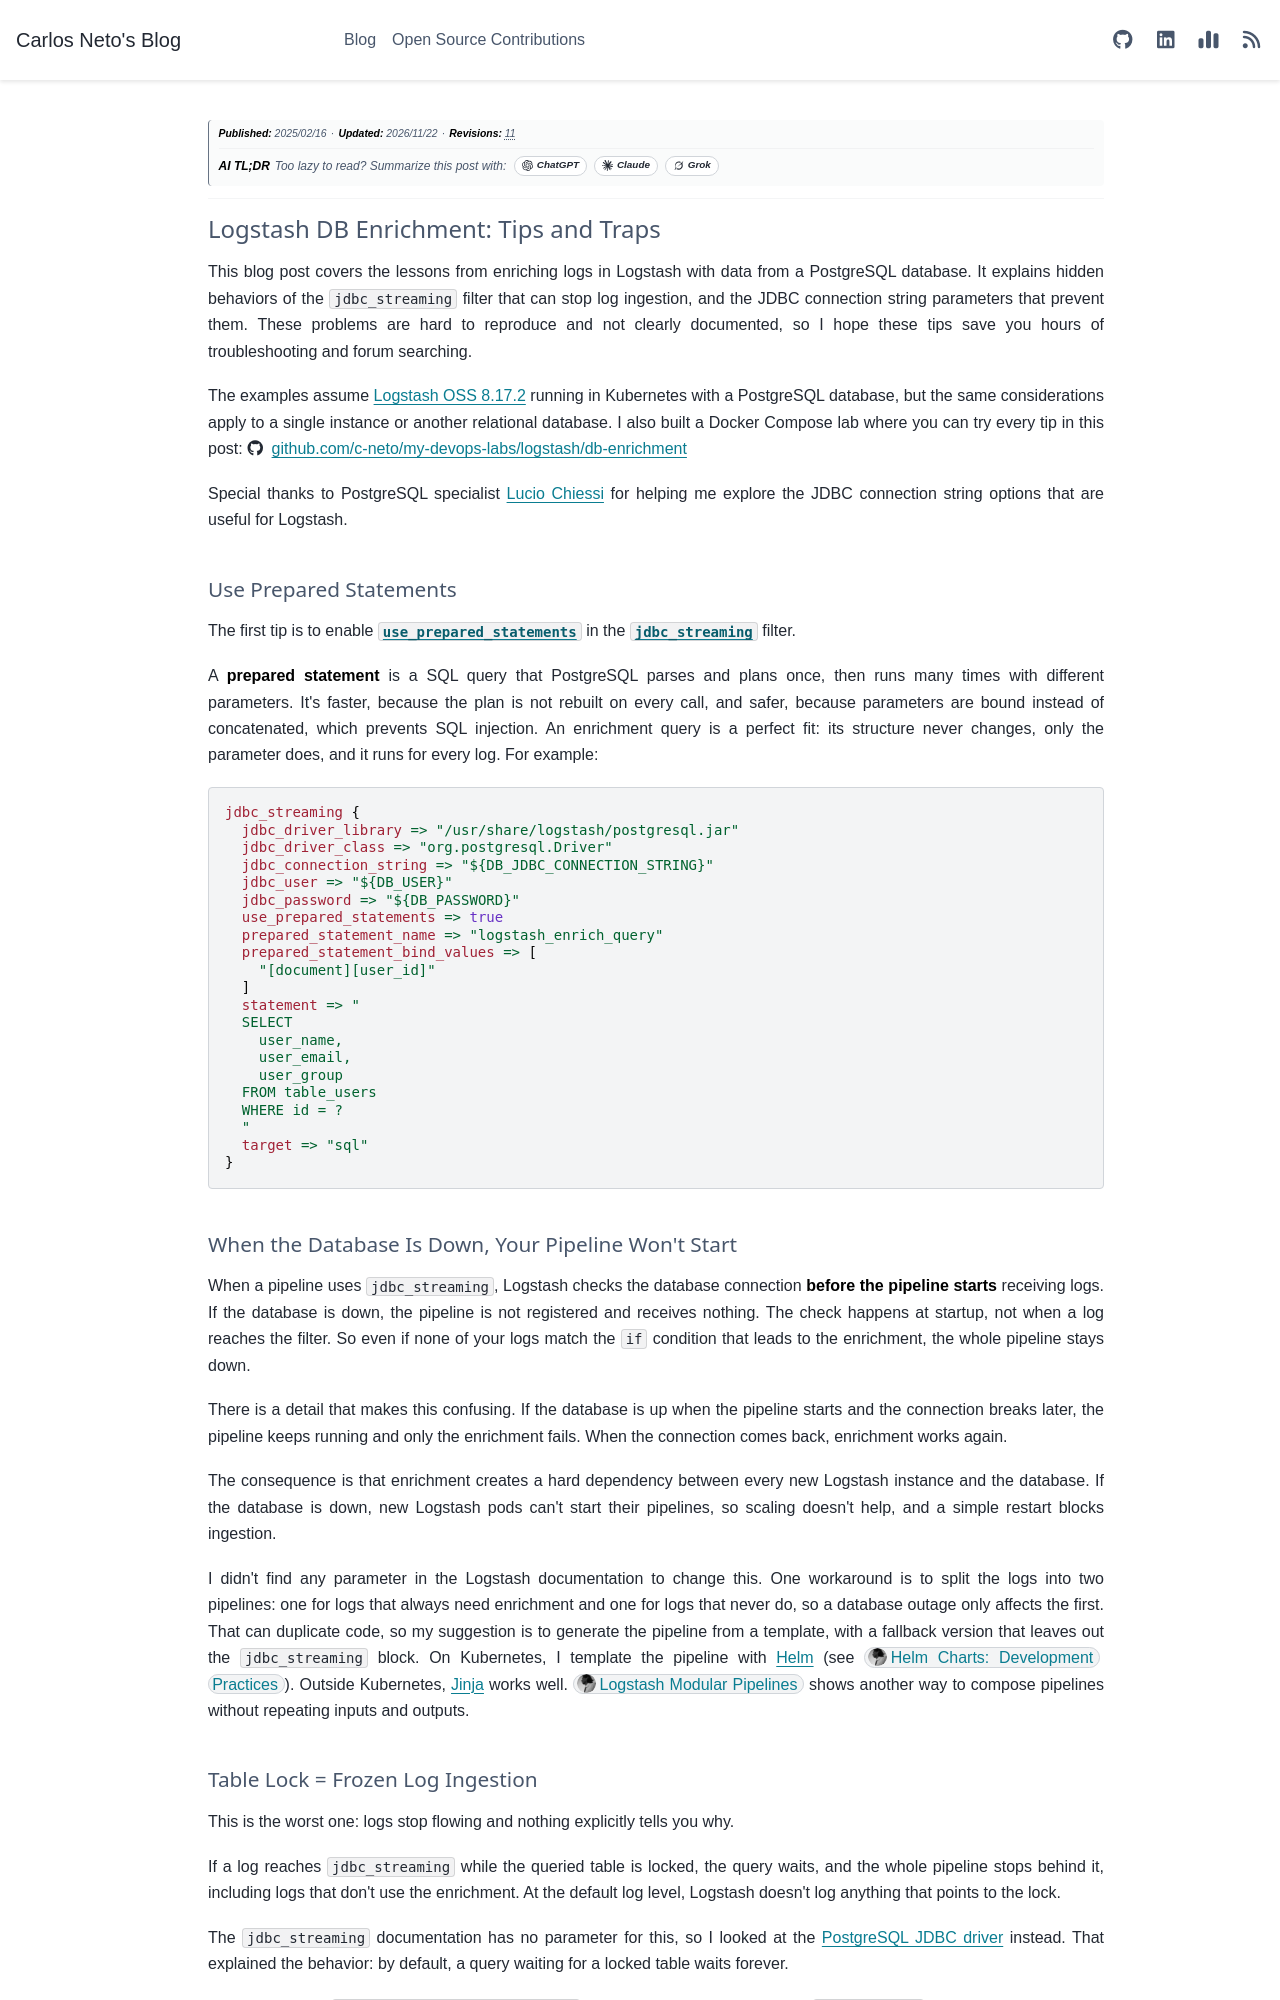

repository: c-neto/carlosneto.dev · page: blog/2025/2025-02-16-logstash-db-enrichment/index.html · generator: sphinx

---
tags: logstash, logs
date: "2025-02-16"
category: Observability
author: Carlos Neto
title: "Logstash DB Enrichment: Tips and Traps"
description: "Hidden behaviors of Logstash jdbc_streaming enrichment with PostgreSQL: pipelines that won't start without the database, table locks and slow queries that freeze ingestion, and the JDBC timeouts that prevent them."
myst:
  html_meta:
    description: "Hidden behaviors of Logstash jdbc_streaming enrichment with PostgreSQL: pipelines that won't start without the database, table locks and slow queries that freeze ingestion, and the JDBC timeouts that prevent them."
og:title: "Logstash DB Enrichment: Tips and Traps"
og:description: "Hidden behaviors of Logstash jdbc_streaming enrichment with PostgreSQL: pipelines that won't start without the database, table locks and slow queries that freeze ingestion, and the JDBC timeouts that prevent them."
---

*__Publication Date:__ 2025/02/16*

---

# Logstash DB Enrichment: Tips and Traps

This blog post covers the lessons from enriching logs in Logstash with data from a PostgreSQL database. It explains hidden behaviors of the `jdbc_streaming` filter that can stop log ingestion, and the JDBC connection string parameters that prevent them. These problems are hard to reproduce and not clearly documented, so I hope these tips save you hours of troubleshooting and forum searching.

The examples assume [Logstash OSS 8.17.2](https://www.elastic.co/guide/en/logstash/current/logstash-8-17-2.html) running in Kubernetes with a PostgreSQL database, but the same considerations apply to a single instance or another relational database. I also built a Docker Compose lab where you can try every tip in this post: <i class="fab fa-github fa-fade"></i> [github.com/c-neto/my-devops-labs/logstash/db-enrichment](https://github.com/c-neto/my-devops-labs/tree/main/logstash/db-enrichment)

Special thanks to PostgreSQL specialist [Lucio Chiessi](https://www.linkedin.com/in/lucio-chiessi) for helping me explore the JDBC connection string options that are useful for Logstash.

## Use Prepared Statements

The first tip is to enable [`use_prepared_statements`](https://www.elastic.co/guide/en/logstash/8.17/plugins-filters-jdbc_streaming.html#plugins-filters-jdbc_streaming-use_prepared_statements) in the [`jdbc_streaming`](https://www.elastic.co/guide/en/logstash/8.17/plugins-filters-jdbc_streaming.html) filter.

A **prepared statement** is a SQL query that PostgreSQL parses and plans once, then runs many times with different parameters. It's faster, because the plan is not rebuilt on every call, and safer, because parameters are bound instead of concatenated, which prevents SQL injection. An enrichment query is a perfect fit: its structure never changes, only the parameter does, and it runs for every log. For example:

```lua
jdbc_streaming {
  jdbc_driver_library => "/usr/share/logstash/postgresql.jar"
  jdbc_driver_class => "org.postgresql.Driver"
  jdbc_connection_string => "${DB_JDBC_CONNECTION_STRING}"
  jdbc_user => "${DB_USER}"
  jdbc_password => "${DB_PASSWORD}"
  use_prepared_statements => true
  prepared_statement_name => "logstash_enrich_query"
  prepared_statement_bind_values => [
    "[document][user_id]"
  ]
  statement => "
  SELECT
    user_name,
    user_email,
    user_group
  FROM table_users
  WHERE id = ?
  "
  target => "sql"
}
```

## When the Database Is Down, Your Pipeline Won't Start

When a pipeline uses `jdbc_streaming`, Logstash checks the database connection __before the pipeline starts__ receiving logs. If the database is down, the pipeline is not registered and receives nothing. The check happens at startup, not when a log reaches the filter. So even if none of your logs match the `if` condition that leads to the enrichment, the whole pipeline stays down.

There is a detail that makes this confusing. If the database is up when the pipeline starts and the connection breaks later, the pipeline keeps running and only the enrichment fails. When the connection comes back, enrichment works again.

The consequence is that enrichment creates a hard dependency between every new Logstash instance and the database. If the database is down, new Logstash pods can't start their pipelines, so scaling doesn't help, and a simple restart blocks ingestion.

I didn't find any parameter in the Logstash documentation to change this. One workaround is to split the logs into two pipelines: one for logs that always need enrichment and one for logs that never do, so a database outage only affects the first. That can duplicate code, so my suggestion is to generate the pipeline from a template, with a fallback version that leaves out the `jdbc_streaming` block. On Kubernetes, I template the pipeline with [Helm](https://helm.sh/) (see [Helm Charts: Development Practices](/blog/2025/2025-02-25-helm-best-practices.md)). Outside Kubernetes, [Jinja](https://jinja.palletsprojects.com/en/stable/) works well. [Logstash Modular Pipelines](/blog/2023/2023-11-02-logstash-modular-pipelines.md) shows another way to compose pipelines without repeating inputs and outputs.
